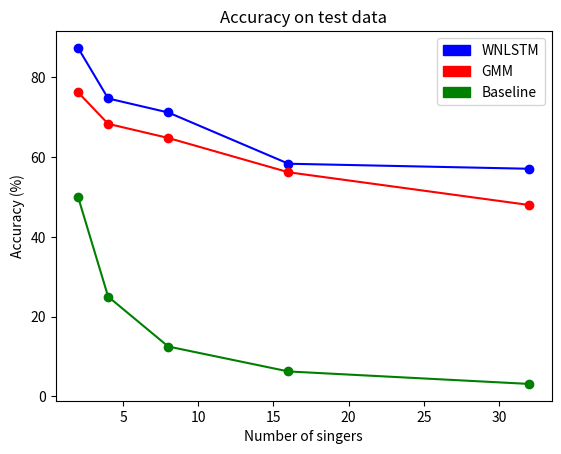

Python code for this plot:
import matplotlib.patches as mpatches
import matplotlib.pyplot as plt

# import pandas as pd

x_values = [2, 4, 8, 16, 32]
y_axis_labels = ['GMM', 'WNLSTM']

wnlstm_values = [87.35, 74.68, 71.17, 58.32, 57.06]
gmm_values = [76.22,
              68.32,
              64.78,
              56.18,
              47.98]
dummy_values = [100.0 / class_no for class_no in x_values]

# x_new = np.linspace(1, 100, 60)
# fit = np.polyfit(x_values, wnlstm_values, 3)
# fit_fn = np.poly1d(fit)
# polyval = np.polyval(fit_fn, x_new)

patches = [mpatches.Patch(color='blue', label='WNLSTM'),
           mpatches.Patch(color='red', label='GMM'),
           mpatches.Patch(color='green', label='Baseline')
           ]

plt.legend(handles=patches)
plt.xlabel("Number of singers")
plt.ylabel("Accuracy (%)")
plt.title("Accuracy on test data")
plt.plot(x_values, wnlstm_values, '-bo')
plt.plot(x_values, gmm_values, '-ro')
plt.plot(x_values, dummy_values, '-go')
plt.show()
